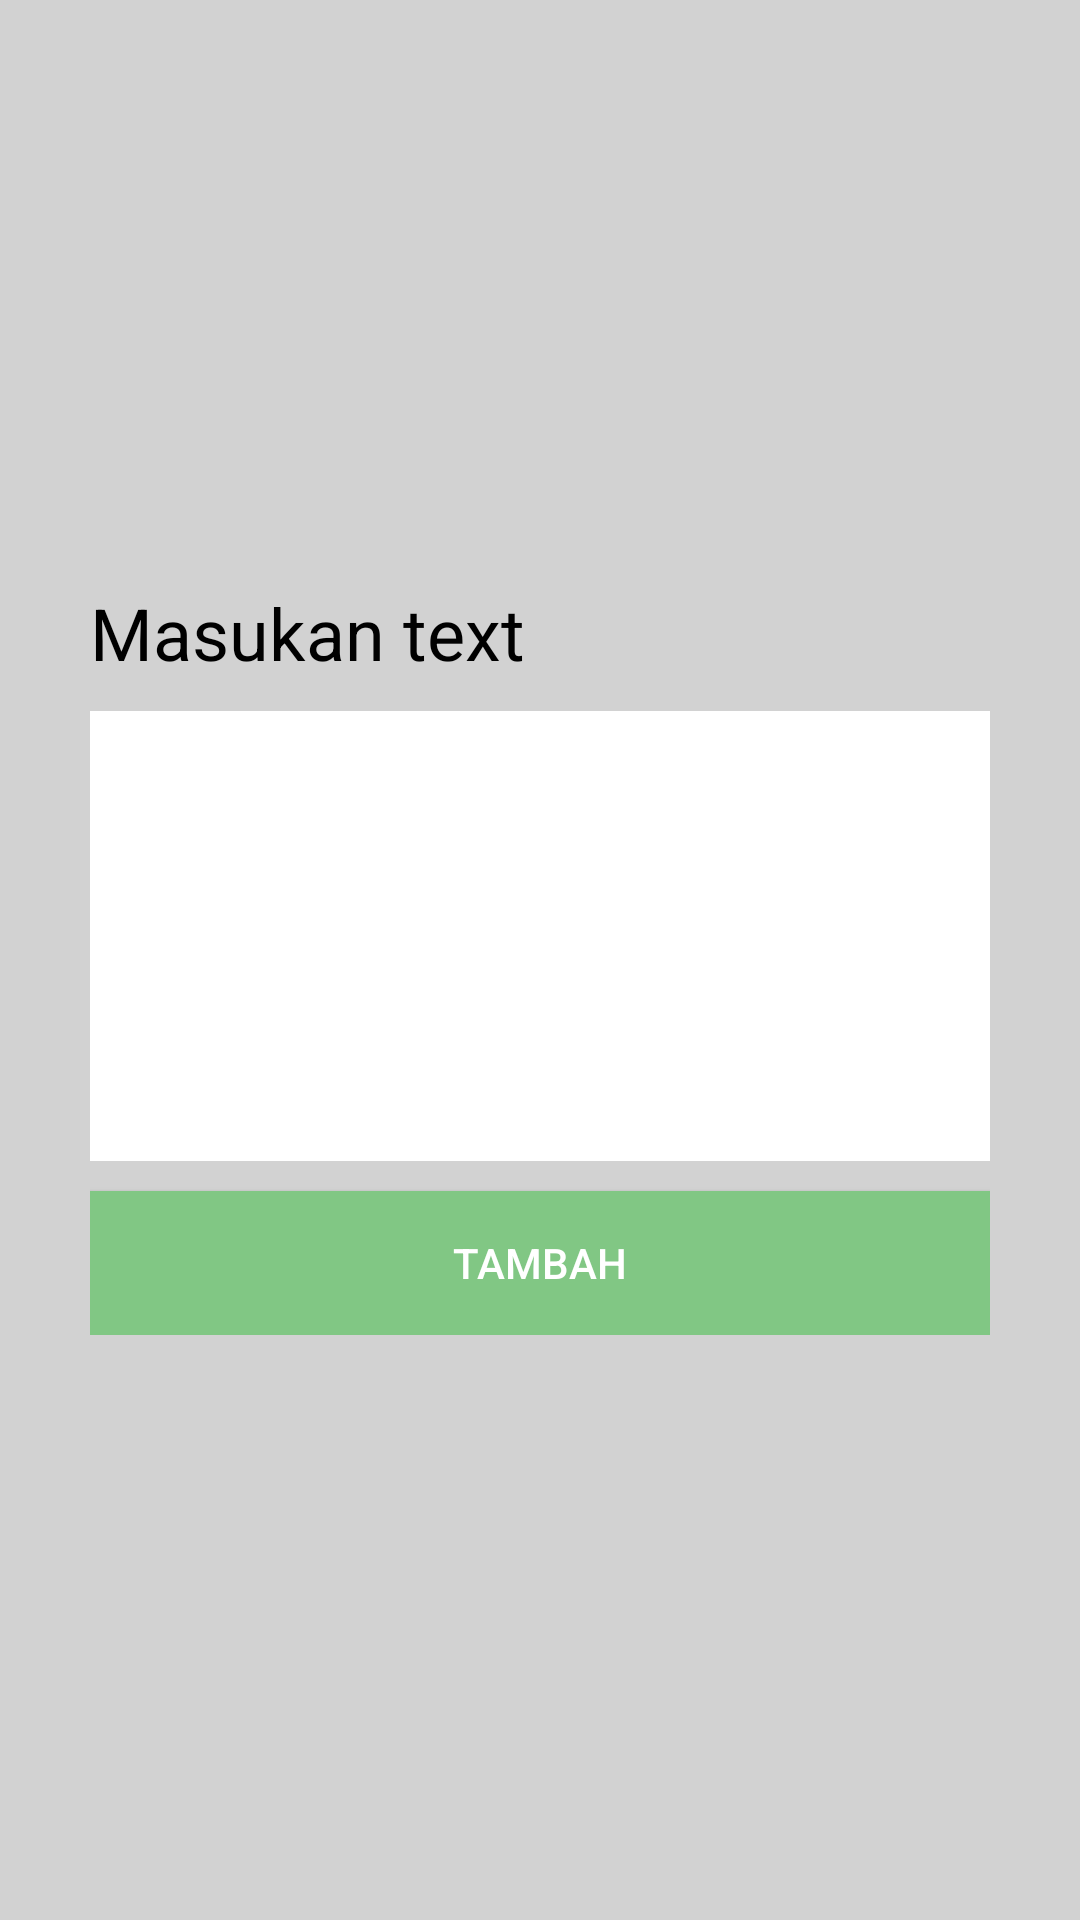

Layout XML and referenced resources for this Android screen:
<!-- AndroidManifest.xml: application theme Theme.DifaNotes -->
<!-- res/layout/fragment_tambah_text.xml -->
<RelativeLayout xmlns:android="http://schemas.android.com/apk/res/android"
    xmlns:tools="http://schemas.android.com/tools"
    android:id="@+id/layoutFragmentTambah"
    android:layout_width="300dp"
    android:layout_height="wrap_content"
    android:background="@color/abuAbu"
    tools:context=".HalamanReviewNote.TambahTextFragment">

    
    <LinearLayout
        android:layout_width="match_parent"
        android:layout_height="wrap_content"
        android:layout_centerInParent="true"
        android:layout_marginStart="10dp"
        android:layout_marginTop="10dp"
        android:layout_marginEnd="10dp"
        android:layout_marginBottom="10dp"
        android:background="@color/abuAbu"
        android:orientation="vertical"
        android:padding="20dp">

        <TextView
            android:layout_width="wrap_content"
            android:layout_height="wrap_content"
            android:layout_marginBottom="10dp"
            android:text="Masukan text"
            android:textColor="@color/black"
            android:textSize="24sp" />

        <EditText
            android:id="@+id/inputText"
            android:layout_width="match_parent"
            android:layout_height="150dp"
            android:layout_marginBottom="10dp"
            android:background="@color/white"
            android:textColor="@color/black" />

        <Button
            android:id="@+id/btnTambah"
            android:layout_width="match_parent"
            android:layout_height="wrap_content"
            android:background="@color/hijaumuda"
            android:text="Tambah"
            android:textColor="@color/white" />

    </LinearLayout>

</RelativeLayout>
<!-- resources referenced by this layout -->
<resources>
  <color name="abuAbu">#D2D2D2</color>
  <color name="black">#FF000000</color>
  <color name="hijaumuda">#81C784</color>
  <color name="white">#FFFFFFFF</color>
  <style name="Theme.DifaNotes" parent="Base.Theme.DifaNotes" />
  <style name="Base.Theme.DifaNotes" parent="Theme.AppCompat.Light.DarkActionBar">
          <item name="colorPrimary">@color/birumuda2</item>
          <item name="android:colorBackground">@color/birumuda</item>
          <item name="android:textColorPrimary">@color/white</item>
      </style>
  <color name="birumuda2">#2690E4</color>
  <color name="birumuda">#64B5F6</color>
</resources>
